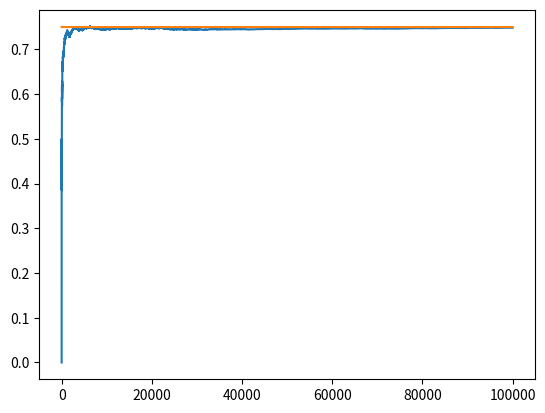

Write the Python code that produced this figure.
import matplotlib.pyplot as plt
import numpy as np

NUM_TRIALS = 100000
EPS = 0.1
BANDIT_PROBABILITIES = [0.2, 0.5, 0.75]
DEC_RATE = 10000


class Bandit:
    def __init__(self, p):
        # p is the win rate
        self.p = p
        self.p_estimate = 0.0  # The current estimate for the bandit
        self.N = 0  # Number of samples collected so far


    def pull(self):
         # draw a sample with probability p
         return np.random.random() < self.p


    def update(self, x):
         self.N += 1
         self.p_estimate = ((self.N - 1) * self.p_estimate + x) / self.N



def experiment():
    global EPS
    bandits =  [Bandit(p) for p in BANDIT_PROBABILITIES]

    rewards = np.zeros(NUM_TRIALS)
    num_times_exploited = 0
    num_times_explored = 0
    num_optimal = 0
    optimal_j = np.argmax([b.p for b in bandits])
    print("optimal j:", optimal_j)

    for i in range(NUM_TRIALS):
        if np.random.random() < EPS:  #  Use epsilon-greedy to select the next bandit
            num_times_explored += 1
            j = np.random.randint(len(bandits))
        else:
            num_times_exploited += 1
            j = np.argmax([b.p_estimate for b in bandits])

        if j == optimal_j:
            num_optimal += 1

        #  Pull the arm for the bandit with the largest sample
        x = bandits[j].pull()

        #  Update the rewards log
        rewards[i] = x

        #  Update the distribution for the bandit whose arm we just pulled
        bandits[j].update(x)
        if EPS > 0:
            EPS = EPS - 1/DEC_RATE


    #  Print the mean estimates for each bandit
    for b in bandits:
        print("Mean estimate:", b.p_estimate)

    #  Print total reward
    print("Total reward earned:", rewards.sum())
    print("Overall win rate:", rewards.sum() / NUM_TRIALS)
    print("Number of times explored:", num_times_explored)
    print("Number of times exploited:", num_times_exploited)
    print("Number of times selected the optimal bandit:", num_optimal)


    #  Plot the results
    cumulative_rewards = np.cumsum(rewards)
    win_rates = cumulative_rewards / (np.arange(NUM_TRIALS) + 1)
    plt.plot(win_rates)
    plt.plot(np.ones(NUM_TRIALS) * np.max(BANDIT_PROBABILITIES))
    plt.show()


if __name__ == '__main__':
    experiment()